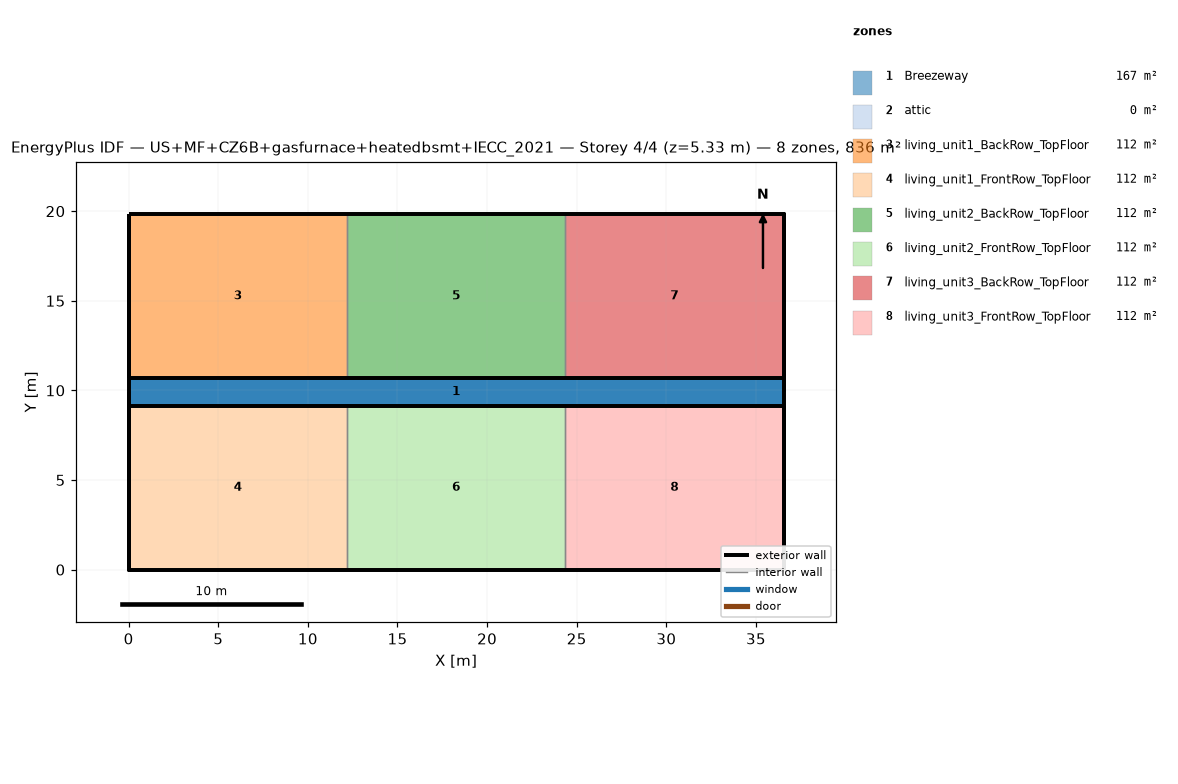
=== STOREY PLAN SPEC (per zone: floor XY polygon, exterior-wall plan segments, windows/doors) ===
zone 1: Breezeway  (167.0 m²)
  floor: (36.54, 9.16) (0.00, 9.16) (0.00, 10.68) (36.54, 10.68)
  floor: (36.54, 9.16) (0.00, 9.16) (0.00, 10.68) (36.54, 10.68)
  floor: (36.54, 9.16) (0.00, 9.16) (0.00, 10.68) (36.54, 10.68)
zone 2: attic  (0.0 m²)
  exterior wall: (36.54, 0.00) – (36.54, 19.84) – (36.54, 9.92)  [29.8 m]
  exterior wall: (0.00, 19.84) – (0.00, 0.00) – (0.00, 9.92)  [29.8 m]
zone 3: living_unit1_BackRow_TopFloor  (111.5 m²)
  floor: (12.18, 10.68) (0.00, 10.68) (0.00, 19.84) (12.18, 19.84)
  exterior wall: (12.18, 19.84) – (0.00, 19.84)  [12.2 m]
  exterior wall: (0.00, 19.84) – (0.00, 10.68)  [9.2 m]
  exterior wall: (0.00, 10.68) – (12.18, 10.68)  [12.2 m]
  interior walls: 1
zone 4: living_unit1_FrontRow_TopFloor  (111.5 m²)
  floor: (12.18, 0.00) (0.00, 0.00) (0.00, 9.16) (12.18, 9.16)
  exterior wall: (0.00, 0.00) – (12.18, 0.00)  [12.2 m]
  exterior wall: (0.00, 9.16) – (0.00, 0.00)  [9.2 m]
  exterior wall: (12.18, 9.16) – (0.00, 9.16)  [12.2 m]
  interior walls: 1
zone 5: living_unit2_BackRow_TopFloor  (111.5 m²)
  floor: (24.36, 10.68) (12.18, 10.68) (12.18, 19.84) (24.36, 19.84)
  exterior wall: (12.18, 10.68) – (24.36, 10.68)  [12.2 m]
  exterior wall: (24.36, 19.84) – (12.18, 19.84)  [12.2 m]
  interior walls: 2
zone 6: living_unit2_FrontRow_TopFloor  (111.5 m²)
  floor: (24.36, 0.00) (12.18, 0.00) (12.18, 9.16) (24.36, 9.16)
  exterior wall: (12.18, 0.00) – (24.36, 0.00)  [12.2 m]
  exterior wall: (24.36, 9.16) – (12.18, 9.16)  [12.2 m]
  interior walls: 2
zone 7: living_unit3_BackRow_TopFloor  (111.5 m²)
  floor: (36.54, 10.68) (24.36, 10.68) (24.36, 19.84) (36.54, 19.84)
  exterior wall: (36.54, 10.68) – (36.54, 19.84)  [9.2 m]
  exterior wall: (36.54, 19.84) – (24.36, 19.84)  [12.2 m]
  exterior wall: (24.36, 10.68) – (36.54, 10.68)  [12.2 m]
  interior walls: 1
zone 8: living_unit3_FrontRow_TopFloor  (111.5 m²)
  floor: (36.54, 0.00) (24.36, 0.00) (24.36, 9.16) (36.54, 9.16)
  exterior wall: (24.36, 0.00) – (36.54, 0.00)  [12.2 m]
  exterior wall: (36.54, 0.00) – (36.54, 9.16)  [9.2 m]
  exterior wall: (36.54, 9.16) – (24.36, 9.16)  [12.2 m]
  interior walls: 1

=== DERIVED (storey summary) ===
Building: US+MF+CZ6B+gasfurnace+heatedbsmt+IECC_2021
Storey: 4 of 4  (floor level z = 5.33 m)
Storey gross floor area: 836.2 m²
Zones on this storey: 8
  - Breezeway: floor 167.0 m²
  - attic: floor 0.0 m²; exterior wall 59.5 m (81.9 m²); WWR 0.0%
  - living_unit1_BackRow_TopFloor: floor 111.5 m²; exterior wall 33.5 m (86.9 m²); WWR 0.0%
  - living_unit1_FrontRow_TopFloor: floor 111.5 m²; exterior wall 33.5 m (86.9 m²); WWR 0.0%
  - living_unit2_BackRow_TopFloor: floor 111.5 m²; exterior wall 24.4 m (63.1 m²); WWR 0.0%
  - living_unit2_FrontRow_TopFloor: floor 111.5 m²; exterior wall 24.4 m (63.1 m²); WWR 0.0%
  - living_unit3_BackRow_TopFloor: floor 111.5 m²; exterior wall 33.5 m (86.9 m²); WWR 0.0%
  - living_unit3_FrontRow_TopFloor: floor 111.5 m²; exterior wall 33.5 m (86.9 m²); WWR 0.0%
Zone adjacency (shared interzone walls):
  - living_unit1_BackRow_TopFloor ↔ living_unit2_BackRow_TopFloor
  - living_unit1_FrontRow_TopFloor ↔ living_unit2_FrontRow_TopFloor
  - living_unit2_BackRow_TopFloor ↔ living_unit3_BackRow_TopFloor
  - living_unit2_FrontRow_TopFloor ↔ living_unit3_FrontRow_TopFloor